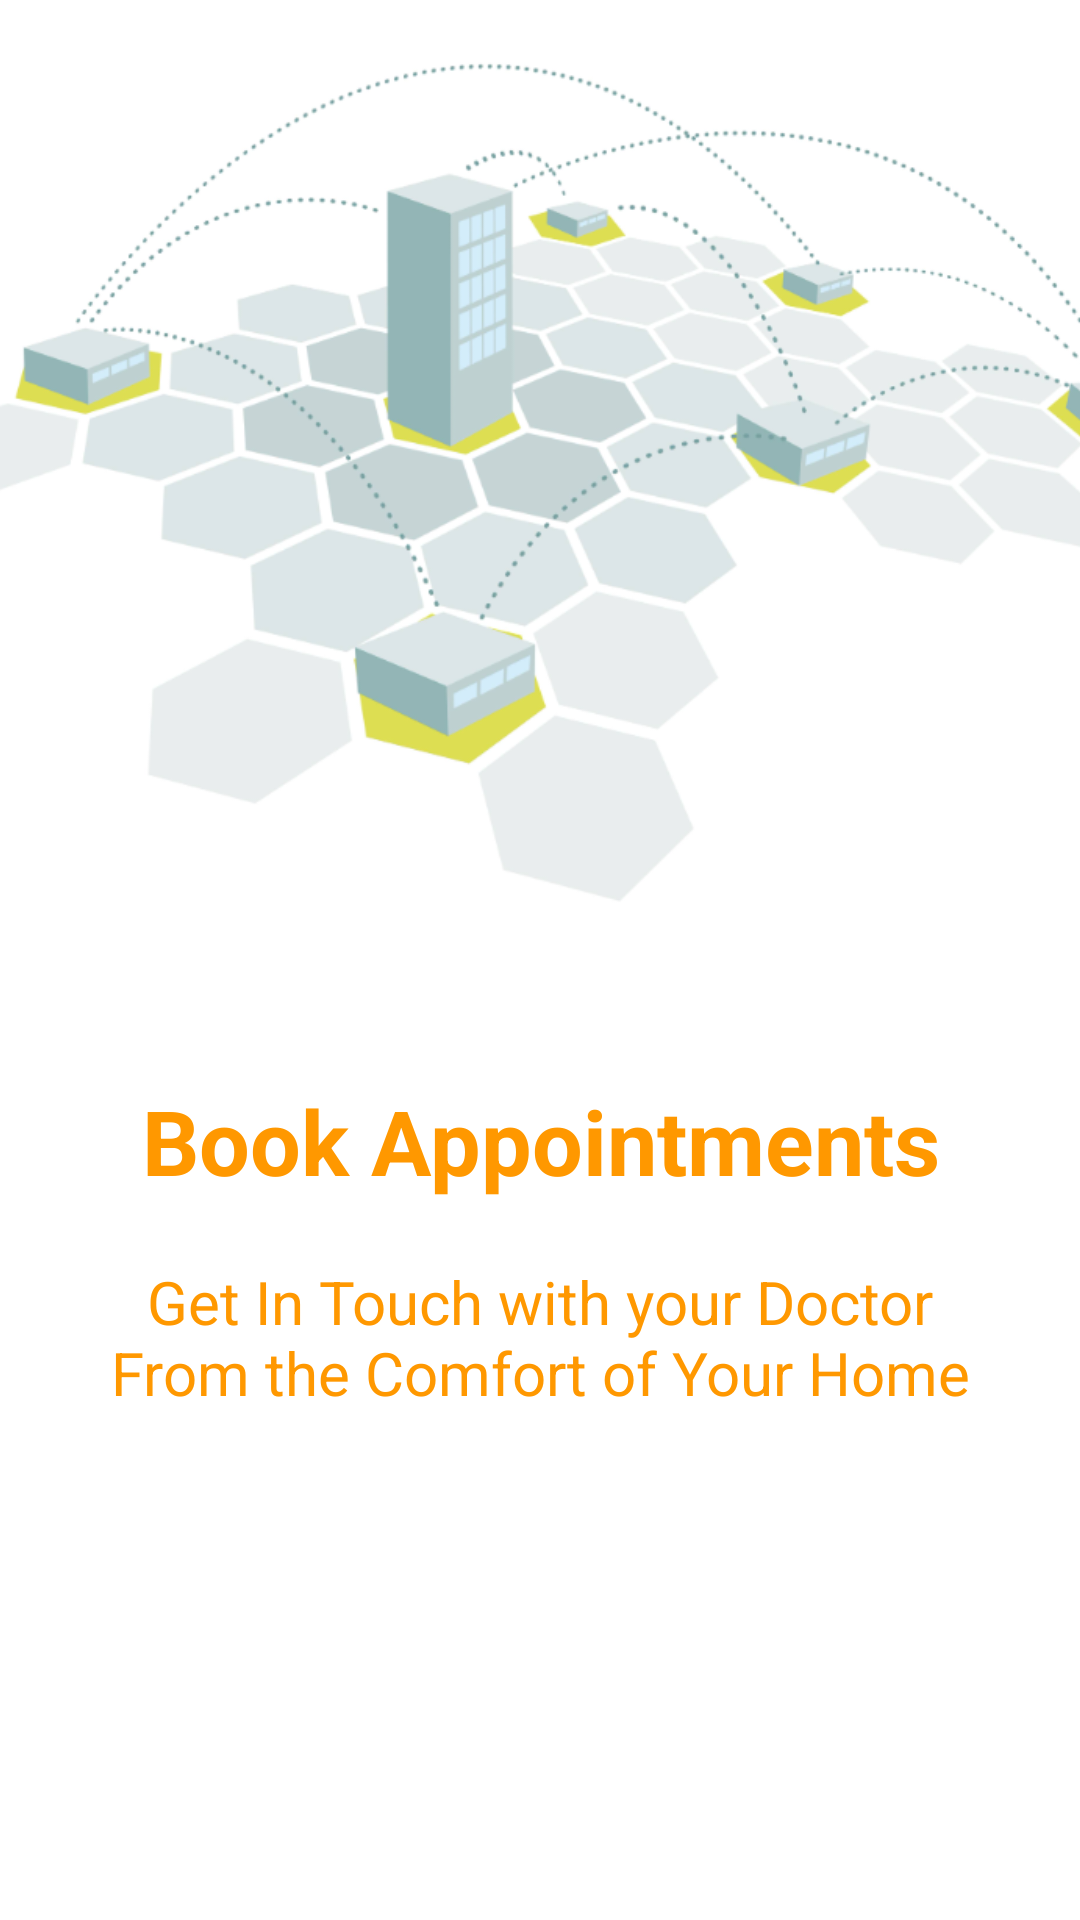

Reconstruct the res/layout file that produces this screen, plus the resources it refers to.
<!-- AndroidManifest.xml: application theme Theme.MobileAfia -->
<!-- res/layout/slider_screen.xml -->
<?xml version="1.0" encoding="utf-8"?>
<LinearLayout
    xmlns:android="http://schemas.android.com/apk/res/android"
    android:layout_width="match_parent"
    android:layout_height="match_parent"
    xmlns:app="http://schemas.android.com/apk/res-auto"
    android:orientation="vertical"
    android:background="@color/white"
    app:flow_horizontalAlign="center">

    <ImageView
        android:id="@+id/sliderImage"
        android:layout_width="match_parent"
        android:layout_height="300dp"
        android:layout_marginTop="10dp"
        android:scaleType="centerCrop"
        android:src="@drawable/branches"/>

    <TextView
        android:id="@+id/sliderTitle"
        android:layout_width="match_parent"
        android:layout_height="wrap_content"
        android:layout_marginTop="50dp"
        android:text="@string/screen1"
        android:textAlignment="center"
        android:textColor="@color/equity"
        android:textSize="30sp"
        android:textStyle="bold" />

    <TextView
        android:id="@+id/sliderDesc"
        android:layout_width="match_parent"
        android:layout_height="wrap_content"
        android:layout_marginHorizontal="30dp"
        android:text="@string/screen1desc"
        android:layout_marginTop="20dp"
        android:textAlignment="center"
        android:textColor="@color/equity"
        android:textSize="20sp"/>
</LinearLayout>
<!-- resources referenced by this layout -->
<resources>
  <color name="equity">#FF9800</color>
  <color name="white">#FFFFFFFF</color>
  <!-- drawable branches: png bitmap (drawable, 126720 bytes) -->
  <string name="screen1">Book Appointments</string>
  <string name="screen1desc">Get In Touch with your Doctor From the Comfort of Your
      Home </string>
  <style name="Theme.MobileAfia" parent="Theme.MaterialComponents.NoActionBar">
          
          <item name="colorPrimary">@color/equity</item>
          <item name="colorPrimaryVariant">@color/equity</item>
          <item name="colorOnPrimary">@color/white</item>
          
          <item name="colorSecondary">@color/teal_200</item>
          <item name="colorSecondaryVariant">@color/teal_700</item>
          <item name="colorOnSecondary">@color/black</item>
          
          <item name="android:statusBarColor" tools:targetApi="l">?attr/colorPrimaryVariant</item>
          
      </style>
  <color name="teal_200">#FF03DAC5</color>
  <color name="teal_700">#FF018786</color>
  <color name="black">#FF000000</color>
</resources>
